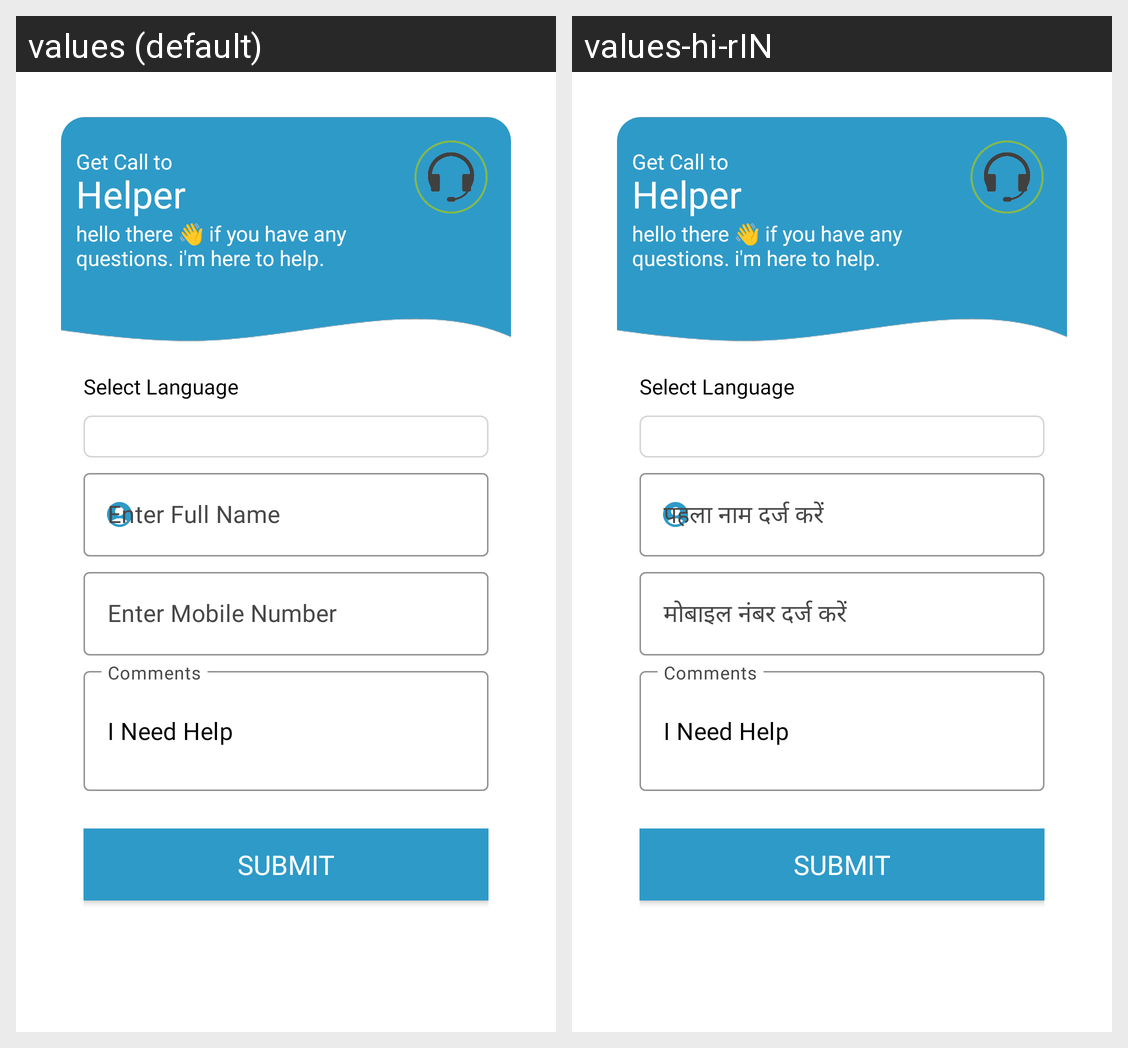

Locale-by-locale string values for the Android screen shown in this grid:
Android screen res/layout/popup_call_request_login.xml rendered under 2 locales, left to right: values (default), values-hi-rIN. Device: Nexus 5 (rendered at 1080×1920; each locale shown at half size, 540×960, under a caption strip naming it); theme Theme.RLFieldWorker.
Strings drawn on this screen, with the default value and each locale's value (text and hints the layout hard-codes, and strings that could not be matched under every locale, appear in the picture but are not listed):

helper_text
  values: hello there 👋 if you have any questions. i'm here to help.
  values-hi-rIN: hello there 👋 if you have any questions. i'm here to help.  [not translated; the default value is used]

Enter_First_Name
  values: Enter Full Name
  values-hi-rIN: पहला नाम दर्ज करें

Enter_Mobile_No
  values: Enter Mobile Number
  values-hi-rIN: मोबाइल नंबर दर्ज करें
